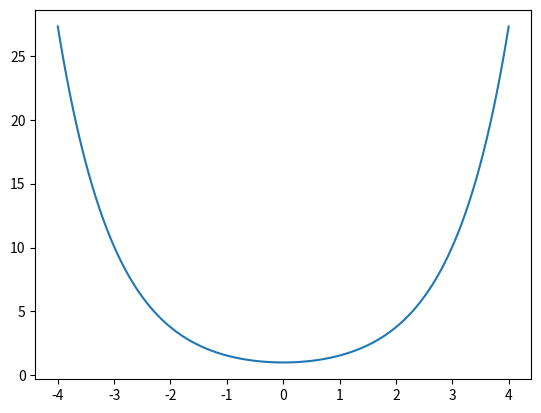

Write the Python code that produced this figure.
import matplotlib.pyplot as plt
import numpy as np

x = np.linspace(4, -4, 1000)
y = np.cosh(x)

plt.plot(x, y)

plt.show()